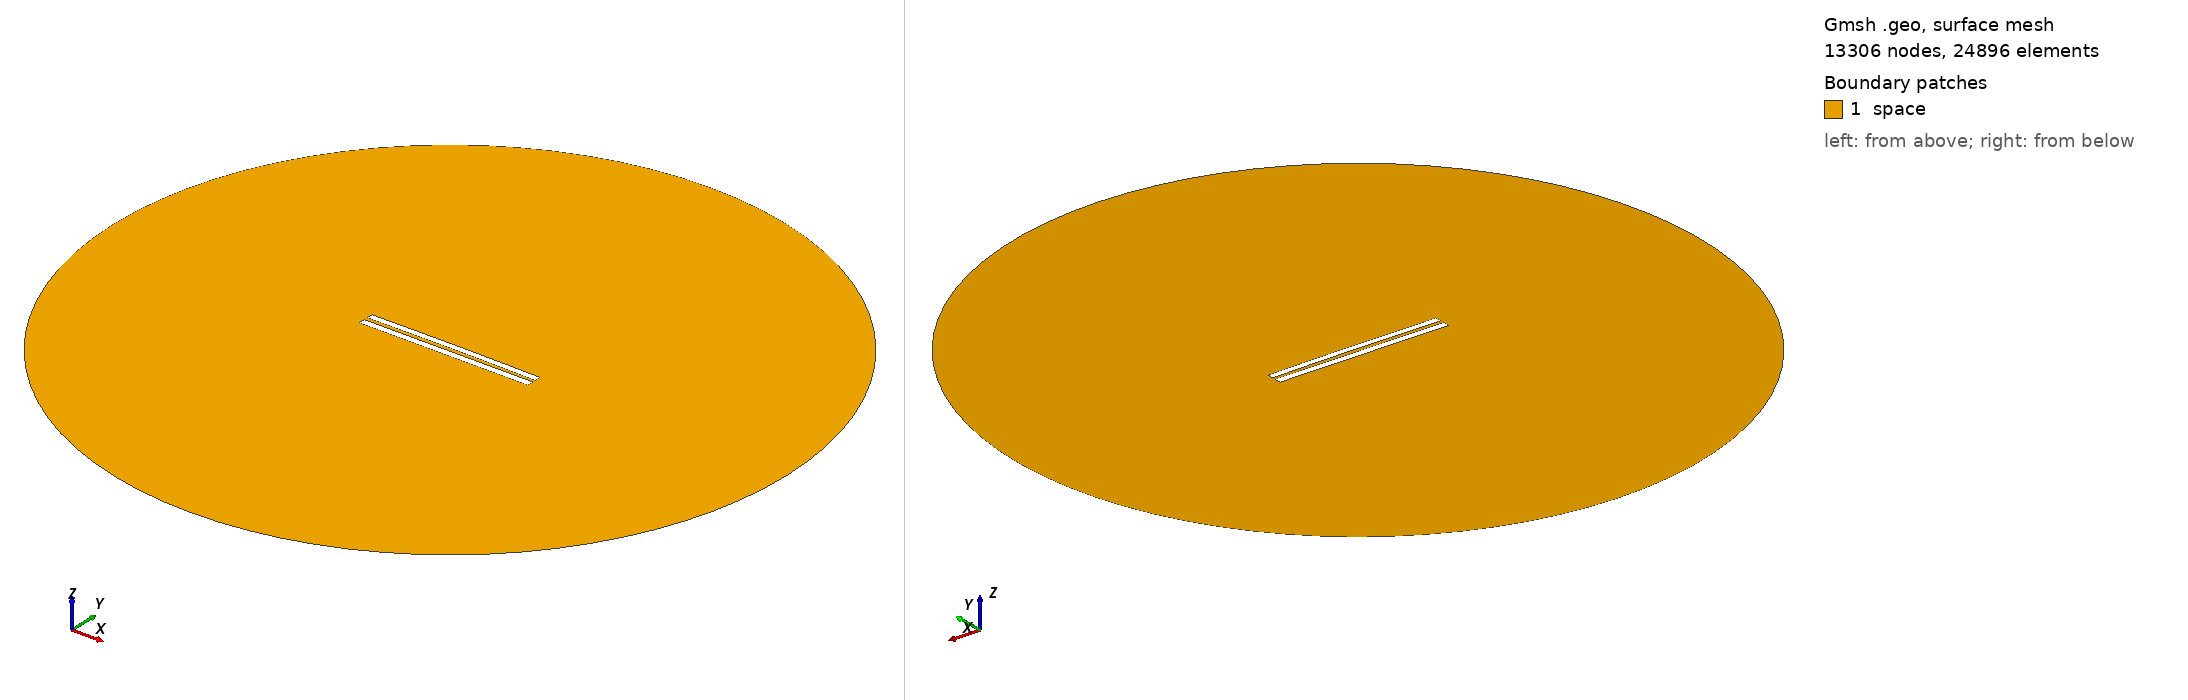

Gmsh geometry script, surface-meshed: 13306 nodes, 24896 surface elements. Boundary patches (legend numbers): 1 space. Left view from above one corner, right view from below the opposite corner. Legend entries are the model's physical surfaces. The drawing asked Gmsh for element sizes between 1% and 20% of the model's largest extent; the script's own settings can give other sizes.

=== 5238.geo (drawn) ===
//---------------------------------------
// Geometry kernel
//---------------------------------------

SetFactory("OpenCASCADE");



//---------------------------------------
// Parameters of the geometry
//---------------------------------------

// Overetch of the upper plate
overetch = 0.125;

// Distance between the plates
distance = 2.25;

// Discretization over the x axis (for the deformation)
nx = 50; 

// Length of the plate
L = 100 - overetch; 

// Number of modes
n = 4; 

// 1st mode coefficient
coeff(1) = -0.075;
beta(1) = 0.596864 * 3.1415926535 / L;

// 2nd mode coefficient
coeff(2) = 0.15;
beta(2) = 1.49418 * 3.1415926535 / L;

// 3rd mode coefficient
coeff(3) = 0.0;
beta(3) = 2.50025 * 3.1415926535 / L;

// 4th mode coefficient
coeff(4) = 0.0;
beta(4) = 3.49999 * 3.1415926535 / L;



//---------------------------------------
// Upper plate (deformed rectangle)
//---------------------------------------

// Coordiantes of the upper plate
xmin = -50;
xmax = 50 - overetch;

// Height of the upper plate
yheight = 4 - 2 * overetch;

// Indexes of the points
UpperID[] = {};
LowerID[] = {};
LeftID[] = {};
RightID[] = {};

// Point index
p = 1;

// Horizontal edges
For i In {1:nx}
    x = xmin + (i-1)*(xmax - xmin)/(nx-1);

    y_bottom = distance / 2 + overetch;
    For j In {1:n}
        C = (Cosh(beta(j)*L) + Cos(beta(j)*L)) / (Sinh(beta(j)*L) + Sin(beta(j)*L));
        y_bottom  = y_bottom + coeff(j) * (Cosh(beta(j)*(x+50)) - Cos(beta(j)*(x+50)) - C * (Sinh(beta(j)*(x+50)) - Sin(beta(j)*(x+50))));
    EndFor

    y_top = y_bottom + yheight;

    Point(p) = {x, y_top, 0, 1.0};
    UpperID[i] = p;
    p = p + 1;

    Point(p) = {x, y_bottom, 0, 1.0};
    LowerID[i] = p;
    p = p + 1;
EndFor

// Create point lists
UpperPts[] = {}; LowerPts[] = {};
For i In {1:nx}
  UpperPts[] += {UpperID[i]};
  LowerPts[] += {LowerID[i]};
EndFor

// Build splines
Spline(1) = {UpperPts[]};
Spline(2) = {LowerPts[]};
Line(3) = {LowerPts[nx-1], UpperPts[nx-1]};
Line(4) = {LowerPts[0], UpperPts[0]};

// Build the plane surface
Curve Loop(1) = {2, 3, -1, -4};
Plane Surface(1) = {1};



//---------------------------------------
// Lower plate (rectangle)
//---------------------------------------

// Vertices
Point(1001) = {-50, -1, 0, 1.0};
Point(1002) = { 50, -1, 0, 1.0};
Point(1003) = { 50,  -5, 0, 1.0};
Point(1004) = {-50,  -5, 0, 1.0};

// Edges
Line(5) = {1001, 1002};
Line(6) = {1002, 1003};
Line(7) = {1003, 1004};
Line(8) = {1004, 1001};

// Plane surface
Line Loop(2) = {5, 6, 7, 8};
Plane Surface(2) = {2}; 



//---------------------------------------
// Outer (fictious) boundary
//---------------------------------------

// Points
Point(1005) = {0, 0, 0};       // Center
Point(1006) = {200, 0, 0};     // Start point
Point(1007) = {0, 200, 0};     // 90 degrees
Point(1008) = {-200, 0, 0};    // 180 degrees
Point(1009) = {0, -200, 0};    // 270 degrees

// Circle arcs (each needs start, center, end)
Circle(9) = {1006, 1005, 1007};
Circle(10) = {1007, 1005, 1008};
Circle(11) = {1008, 1005, 1009};
Circle(12) = {1009, 1005, 1006};

// Plane surface for the entire domain
Curve Loop(3) = {9, 10, 11, 12};
Surface(3) = {3};

// Subtract the plates from the whole domain to obtain the actual domain where we want to solve the equations
BooleanDifference{ Surface{3}; Delete; }{ Surface{1}; Surface{2}; Delete; }




//---------------------------------------
// Transfinite Lines/Curves
//---------------------------------------

// Set the number of points on the boundaries
r = 7;

// Plates
Transfinite Curve {1, 2} = 50*r Using Progression 1;
Transfinite Curve {3, 4} = 2*r Using Progression 1;
Transfinite Line {5, 7} = 50*r Using Progression 1;
Transfinite Line {6, 8} = 2*r Using Progression 1;

// Outer boundary
Transfinite Line {9, 10, 11, 12} = 20 Using Progression 1;



//---------------------------------------
// Physical groups
//---------------------------------------                

// Physical curves (boundaries)
Physical Line("force_segment", 10) = {2};
Physical Line("upper_plate", 11) = {1, 3, 4};
Physical Line("lower_plate", 12) = {5, 6, 7, 8};
Physical Line("boundary", 20) = {9, 10, 11, 12};

// Physical Surfaces
Physical Surface("space", 30) = {3};



//---------------------------------------
// 6. Generate the Mesh
//---------------------------------------

// 2D mesh generation
Mesh 2;
